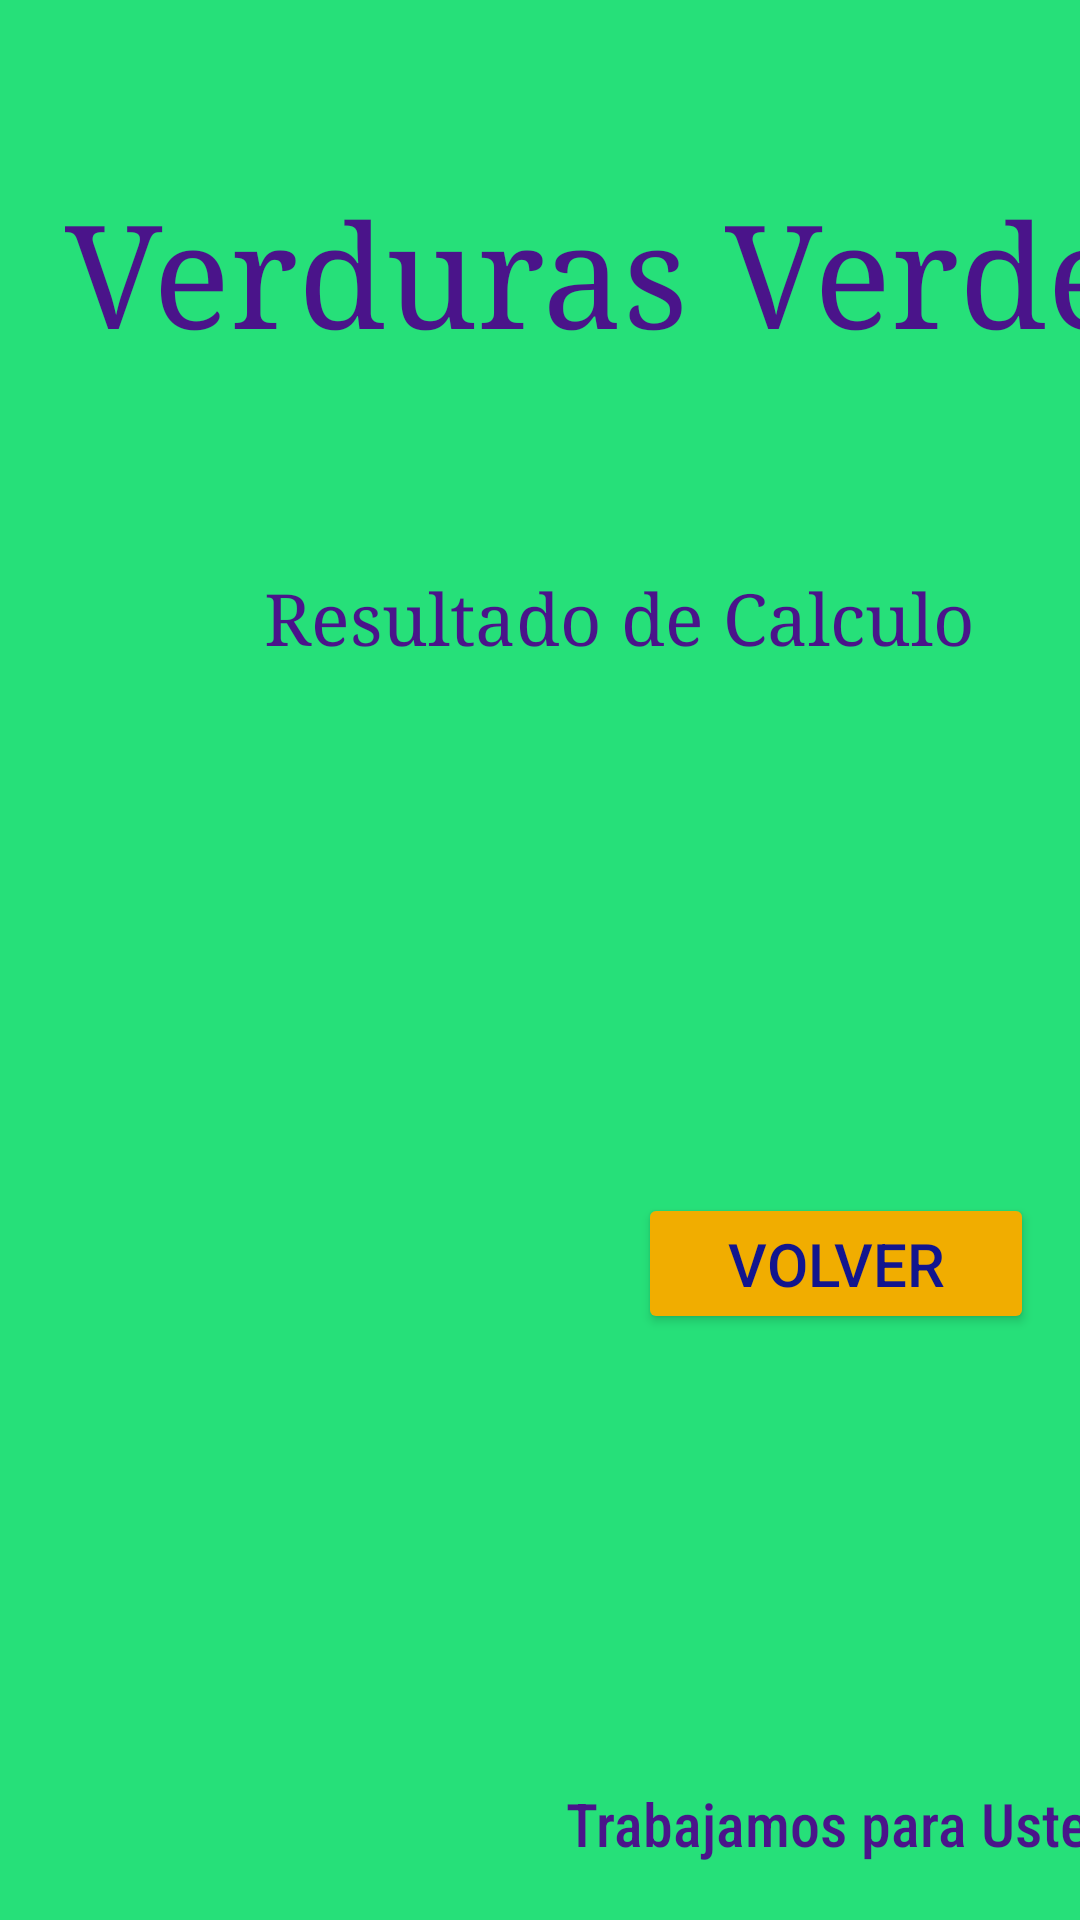

This screen was rendered from an Android layout file. Write that file and the resources it references.
<!-- AndroidManifest.xml: application theme Theme.VerdurasVerdes -->
<!-- res/layout/activity_main3.xml -->
<?xml version="1.0" encoding="utf-8"?>
<androidx.constraintlayout.widget.ConstraintLayout xmlns:android="http://schemas.android.com/apk/res/android"
    xmlns:app="http://schemas.android.com/apk/res-auto"
    xmlns:tools="http://schemas.android.com/tools"
    android:layout_width="match_parent"
    android:layout_height="match_parent"
    android:background="#21A266"
    tools:context=".MainActivity3">

    <androidx.constraintlayout.widget.ConstraintLayout
        android:layout_width="412dp"
        android:layout_height="666dp"
        android:background="#26E079"
        app:layout_constraintBottom_toBottomOf="parent"
        app:layout_constraintTop_toTopOf="parent"
        tools:layout_editor_absoluteX="0dp">

        <TextView
            android:id="@+id/textView12"
            android:layout_width="wrap_content"
            android:layout_height="wrap_content"
            android:layout_marginTop="12dp"
            android:layout_marginBottom="32dp"
            android:fontFamily="sans-serif-condensed-medium"
            android:text="Trabajamos para Usted"
            android:textColor="#4A148A"
            android:textSize="20sp"
            app:layout_constraintBottom_toBottomOf="parent"
            app:layout_constraintEnd_toEndOf="parent"
            app:layout_constraintHorizontal_bias="0.828"
            app:layout_constraintStart_toStartOf="parent"
            app:layout_constraintTop_toBottomOf="@+id/imageView2" />

        <ImageView
            android:id="@+id/imageView8"
            android:layout_width="102dp"
            android:layout_height="106dp"
            android:layout_marginEnd="84dp"
            android:layout_marginBottom="76dp"
            app:layout_constraintBottom_toBottomOf="parent"
            app:layout_constraintEnd_toEndOf="parent"
            app:layout_constraintHorizontal_bias="0.487"
            app:layout_constraintStart_toEndOf="@+id/imageView"
            app:layout_constraintTop_toBottomOf="@+id/btbutton3"
            app:layout_constraintVertical_bias="0.448"
            app:srcCompat="@drawable/icons8_granjero_96" />

        <ImageView
            android:id="@+id/imageView4"
            android:layout_width="163dp"
            android:layout_height="163dp"
            app:layout_constraintBottom_toBottomOf="parent"
            app:layout_constraintEnd_toEndOf="parent"
            app:layout_constraintHorizontal_bias="0.064"
            app:layout_constraintStart_toStartOf="parent"
            app:layout_constraintTop_toTopOf="parent"
            app:layout_constraintVertical_bias="0.936"
            app:srcCompat="@drawable/verduras" />

        <TextView
            android:id="@+id/textView6"
            android:layout_width="wrap_content"
            android:layout_height="wrap_content"
            android:layout_marginTop="72dp"
            android:fontFamily="serif"
            android:text="Verduras Verdes"
            android:textColor="#4A148A"
            android:textSize="48sp"
            app:layout_constraintEnd_toEndOf="parent"
            app:layout_constraintHorizontal_bias="0.578"
            app:layout_constraintStart_toStartOf="parent"
            app:layout_constraintTop_toTopOf="parent" />

        <TextView
            android:id="@+id/textView8"
            android:layout_width="wrap_content"
            android:layout_height="wrap_content"
            android:layout_marginBottom="432dp"
            android:fontFamily="serif"
            android:text="Resultado de Calculo"
            android:textColor="#4A148A"
            android:textSize="24sp"
            app:layout_constraintBottom_toBottomOf="parent"
            app:layout_constraintEnd_toEndOf="parent"
            app:layout_constraintHorizontal_bias="0.502"
            app:layout_constraintStart_toStartOf="parent" />

        <Button
            android:id="@+id/btbutton4"
            android:layout_width="132dp"
            android:layout_height="47dp"
            android:backgroundTint="#F1AD00"
            android:text="Volver"
            android:textColor="#FF12158E"
            android:textSize="20sp"
            app:layout_constraintBottom_toBottomOf="parent"
            app:layout_constraintEnd_toEndOf="parent"
            app:layout_constraintHorizontal_bias="0.76"
            app:layout_constraintStart_toStartOf="parent"
            app:layout_constraintTop_toTopOf="parent"
            app:layout_constraintVertical_bias="0.663" />

        <TextView
            android:id="@+id/tvResultado"
            android:layout_width="371dp"
            android:layout_height="54dp"
            android:layout_marginTop="284dp"
            android:textSize="34sp"
            app:layout_constraintEnd_toEndOf="parent"
            app:layout_constraintStart_toStartOf="parent"
            app:layout_constraintTop_toTopOf="parent" />

    </androidx.constraintlayout.widget.ConstraintLayout>
</androidx.constraintlayout.widget.ConstraintLayout>
<!-- resources referenced by this layout -->
<resources>
  <style name="Theme.VerdurasVerdes" parent="Base.Theme.VerdurasVerdes" />
  <style name="Base.Theme.VerdurasVerdes" parent="Theme.Material3.DayNight.NoActionBar">
          
          
      </style>
</resources>
